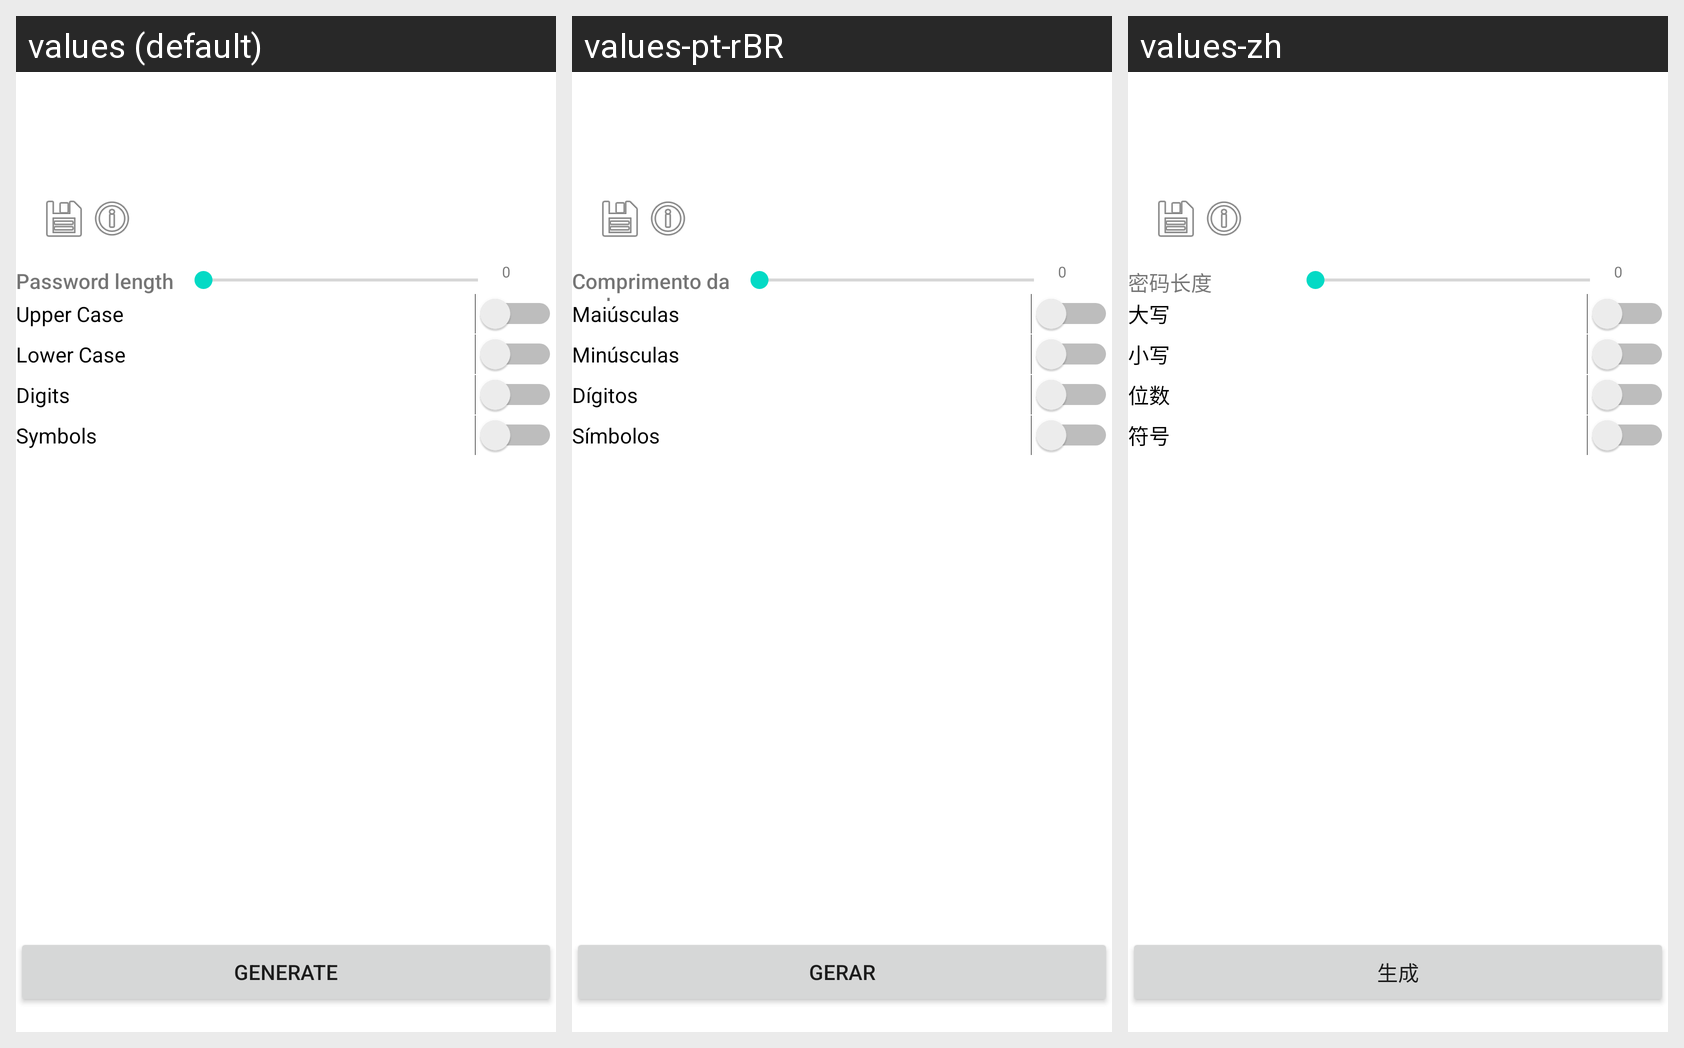

Locale-by-locale string values for the Android screen shown in this grid:
Android screen res/layout/activity_main.xml rendered under 3 locales, left to right: values (default), values-pt-rBR, values-zh. Device: Nexus 5 (rendered at 1080×1920; each locale shown at half size, 540×960, under a caption strip naming it); theme AppTheme.
Other locales in the repository, not shown: values-de, values-es-rES, values-fr-rFR, values-hi, values-it, values-ja, values-ko, values-pt, values-ru.
Strings drawn on this screen, with the default value and each locale's value (text and hints the layout hard-codes, and strings that could not be matched under every locale, appear in the picture but are not listed):

symbols
  values: Symbols
  values-pt-rBR: Símbolos
  values-zh: 符号

lower_case
  values: Lower Case
  values-pt-rBR: Minúsculas
  values-zh: 小写

digits
  values: Digits
  values-pt-rBR: Dígitos
  values-zh: 位数

password_length
  values: Password length
  values-pt-rBR: Comprimento da senha
  values-zh: 密码长度

generate_btn_text
  values: Generate
  values-pt-rBR: Gerar
  values-zh: 生成

upper_case
  values: Upper Case
  values-pt-rBR: Maiúsculas
  values-zh: 大写
